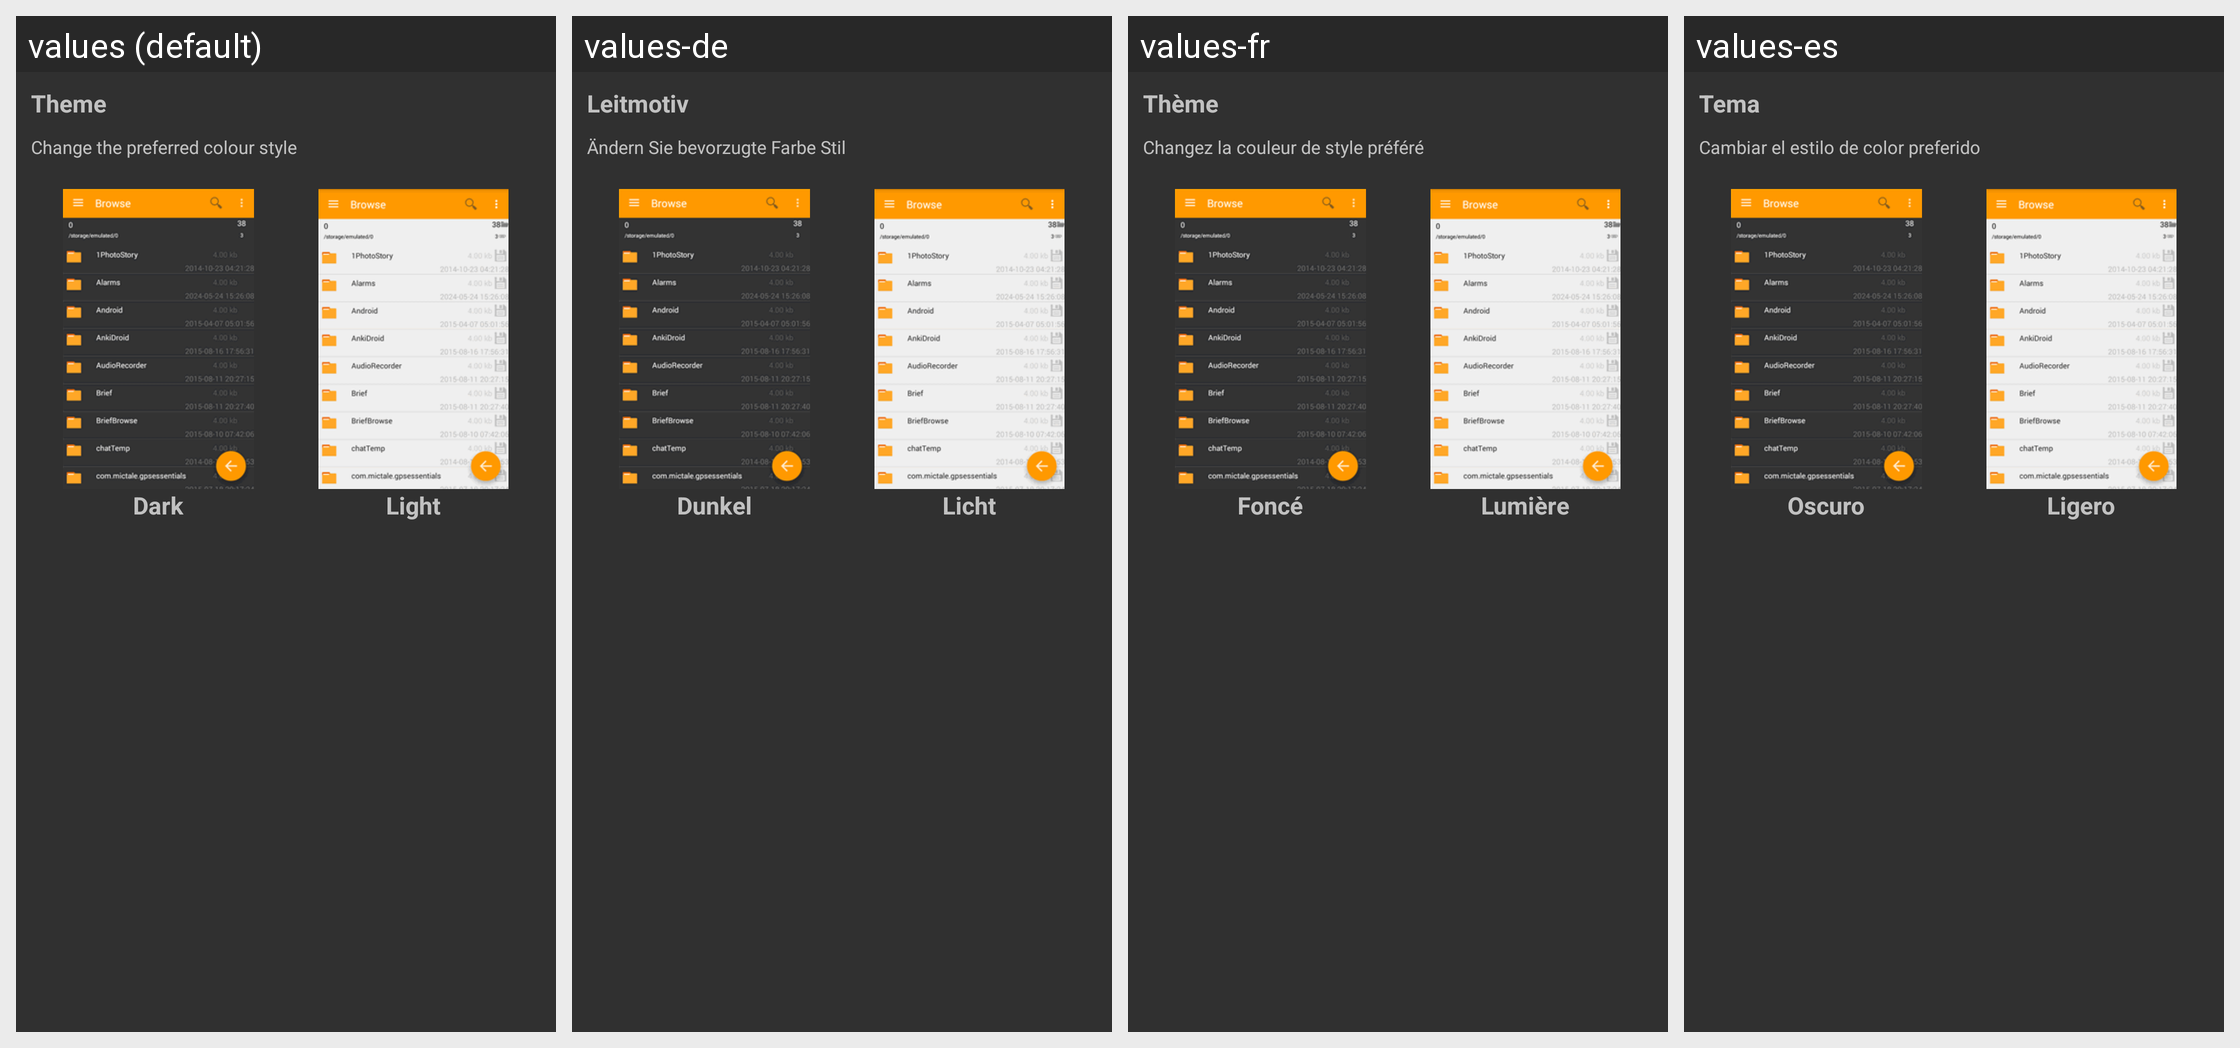

The same Android screen rendered under several of its app's locales, left to right. List the strings drawn on it with the default value and each locale's translation.
Android screen res/layout/settings.xml rendered under 4 locales, left to right: values (default), values-de, values-fr, values-es. Device: Nexus 5 (rendered at 1080×1920; each locale shown at half size, 540×960, under a caption strip naming it); theme AppTheme.
Other locales in the repository, not shown: values-pt.
Strings drawn on this screen, with the default value and each locale's value (text and hints the layout hard-codes, and strings that could not be matched under every locale, appear in the picture but are not listed):

settings_theme
  values: Theme
  values-de: Leitmotiv
  values-fr: Thème
  values-es: Tema

settings_theme_desc
  values: Change the preferred colour style
  values-de: Ändern Sie bevorzugte Farbe Stil
  values-fr: Changez la couleur de style préféré
  values-es: Cambiar el estilo de color preferido

settings_theme_dark
  values: Dark
  values-de: Dunkel
  values-fr: Foncé
  values-es: Oscuro

settings_theme_light
  values: Light
  values-de: Licht
  values-fr: Lumière
  values-es: Ligero
